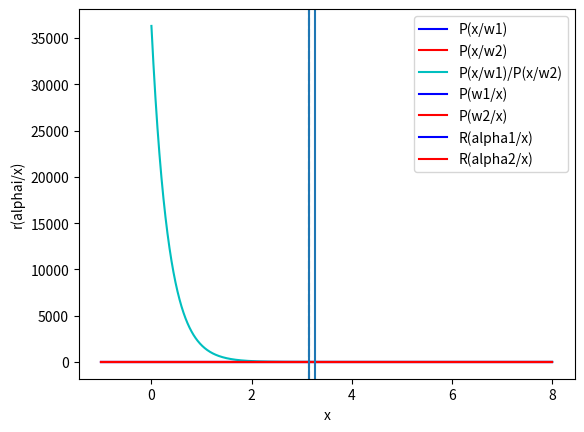

This chart was generated by the following Python code:
#!/usr/bin/env python
# coding: utf-8

# In[34]:


import numpy as np
from matplotlib import pyplot as plt
from scipy.stats import norm


# In[35]:


x = np.linspace(-1,8,1000)

pw1 = 1/4
pw2 = 3/4

pxw1 = norm.pdf(x,2,1)
pxw2 = norm.pdf(x,5,1)

# px = (pxw1*pw1) + (pxw2*pw2)

pw1x = (pxw1*pw1)
pw2x = (pxw2*pw2)


# In[45]:


plt.plot(x,pxw1,'b',label = 'P(x/w1)')
plt.xlabel("x")
plt.ylabel("P(x/w1)")
plt.legend()
plt.show()


# In[46]:


plt.plot(x,pxw2,'r',label = 'P(x/w2)')
plt.xlabel("x")
plt.ylabel("P(x/w2)")
plt.legend()
plt.show()


# In[51]:


x_axis = np.linspace(0,8,1000)

new_pdf = norm.pdf(x_axis,2,1)/norm.pdf(x_axis,5,1)

plt.plot(x_axis,new_pdf,'c',label="P(x/w1)/P(x/w2)")

plt.xlabel("x")
plt.ylabel("P(x/w1)/P(x/w2)")
plt.legend()

plt.show()


# In[52]:


# Decision boundary (Zero-one loss)

plt.plot(x,pw1x,'b',label = 'P(w1/x)')
plt.plot(x,pw2x,'r',label = 'P(w2/x)')

plt.axvline(x=3.137)

plt.xlabel("x")
plt.ylabel("P(wi/x)")
plt.legend()
plt.show()


# In[59]:


# Decision boundary (Acc to given loss fxn)

plt.plot(x,3*pw1x,'b',label = 'R(alpha1/x)')
plt.plot(x,2*pw2x,'r',label = 'R(alpha2/x)')

plt.axvline(x=3.137,linestyle='--')
plt.axvline(x=3.268)

plt.xlabel("x")
plt.ylabel("r(alphai/x)")
plt.legend()
plt.show()


# In[ ]:




